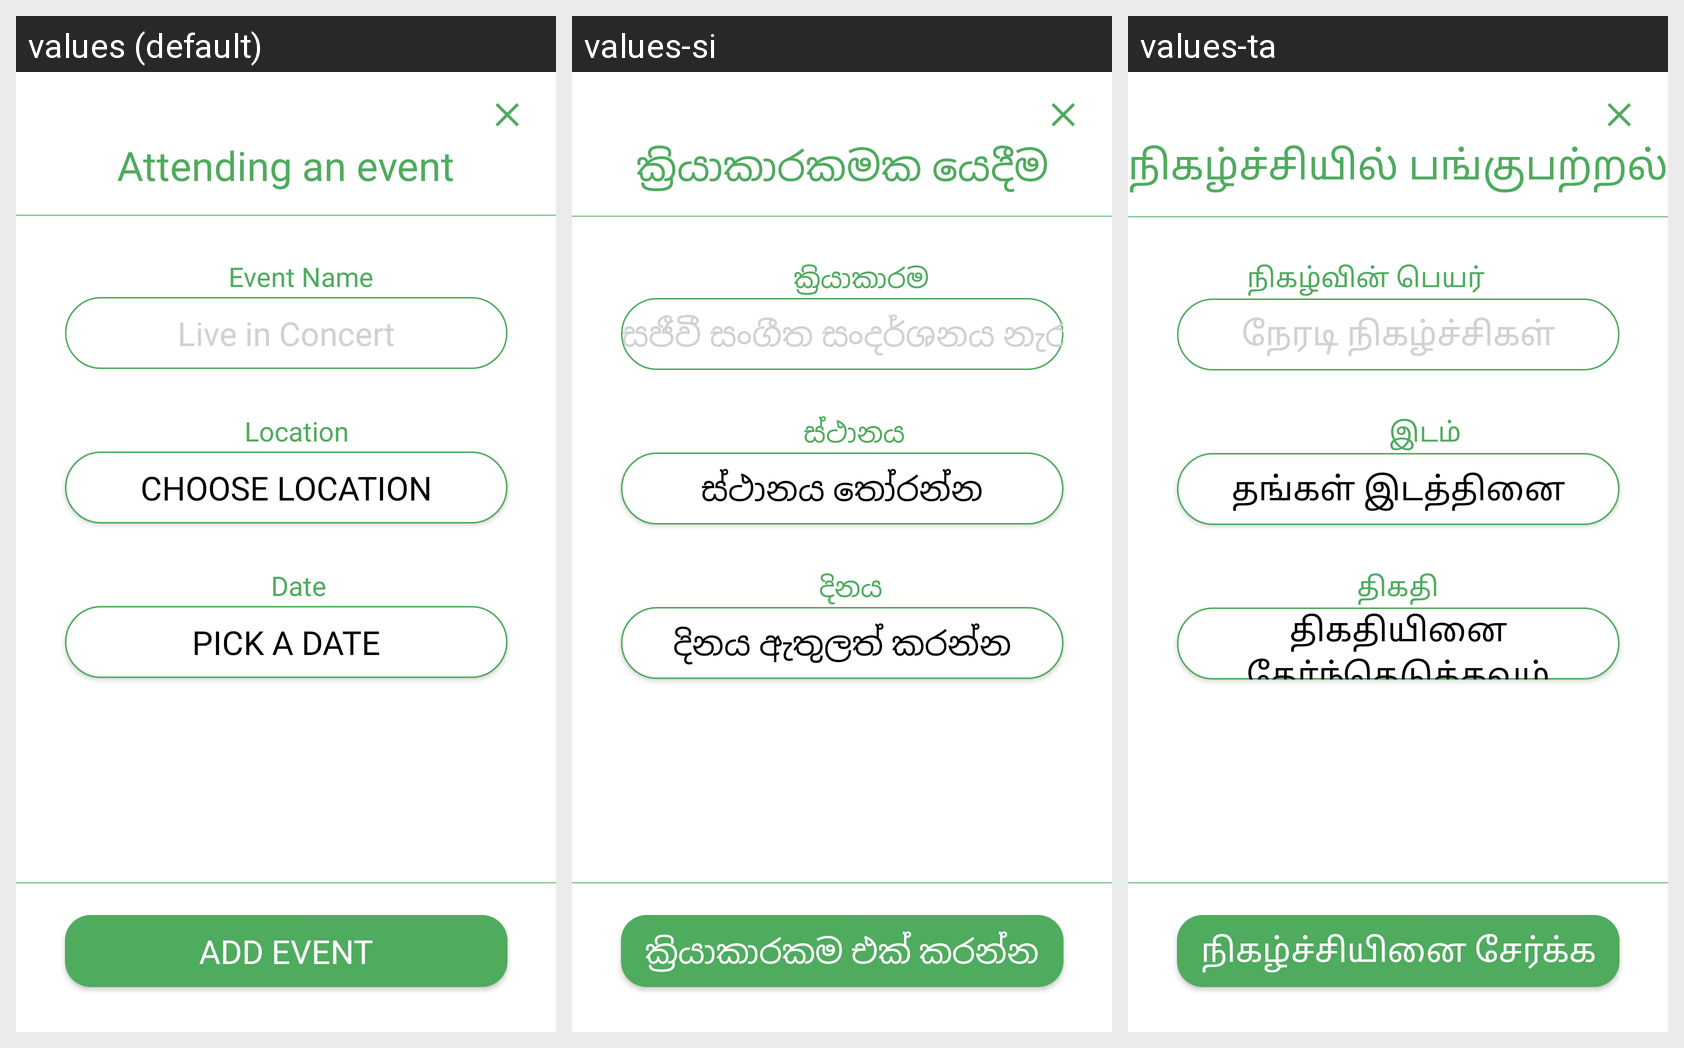

The same Android screen rendered under several of its app's locales, left to right. List the strings drawn on it with the default value and each locale's translation.
Android screen res/layout/add_event_modal_activity.xml rendered under 3 locales, left to right: values (default), values-si, values-ta. Device: Nexus 5 (rendered at 1080×1920; each locale shown at half size, 540×960, under a caption strip naming it); theme AppTheme.
Strings drawn on this screen, with the default value and each locale's value (text and hints the layout hard-codes, and strings that could not be matched under every locale, appear in the picture but are not listed):

add_event_modal_activity_attending_an_event_text_view_text
  values: Attending an event
  values-si: ක්‍රියාකාරකමක යෙදීම
  values-ta: நிகழ்ச்சியில் பங்குபற்றல்

add_event_modal_activity_event_name_text_view_text
  values: Event Name
  values-si: ක්‍රියාකාරම
  values-ta: நிகழ்வின் பெயர்

add_event_modal_activity_eventname_edit_text_hint
  values: Live in Concert
  values-si: සජීවී සංගීත සංදර්ශනය නැරඹීම
  values-ta: நேரடி நிகழ்ச்சிகள்

add_event_modal_activity_location_text_view_text
  values: Location
  values-si: ස්ථානය
  values-ta: இடம்

add_event_modal_activity_location_edit_text_hint
  values: Choose Location
  values-si: ස්ථානය තෝරන්න
  values-ta: தங்கள் இடத்தினை தேர்ந்தெடுக்கவும்

add_event_modal_activity_login_button_text
  values: Add event
  values-si: ක්‍රියාකාරකම එක් කරන්න
  values-ta: நிகழ்ச்சியினை சேர்க்க

add_event_modal_activity_date_text_view_text
  values: Date
  values-si: දිනය
  values-ta: திகதி

add_event_modal_activity_login_two_button_text
  values: Pick a date
  values-si: දිනය ඇතුලත් කරන්න
  values-ta: திகதியினை தேர்ந்தெடுக்கவும்
